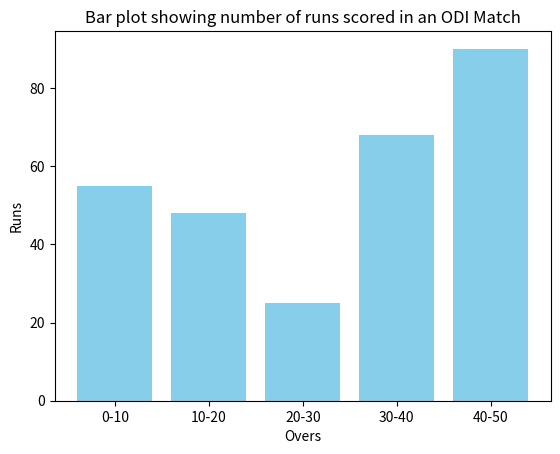

This figure's Python source:
import matplotlib.pyplot as plt
categories=['0-10','10-20','20-30','30-40','40-50']
values=[55,48,25,68,90]
plt.bar(categories,values,color='skyblue')
plt.xlabel("Overs")
plt.ylabel("Runs")
plt.title("Bar plot showing number of runs scored in an ODI Match")
plt.show()